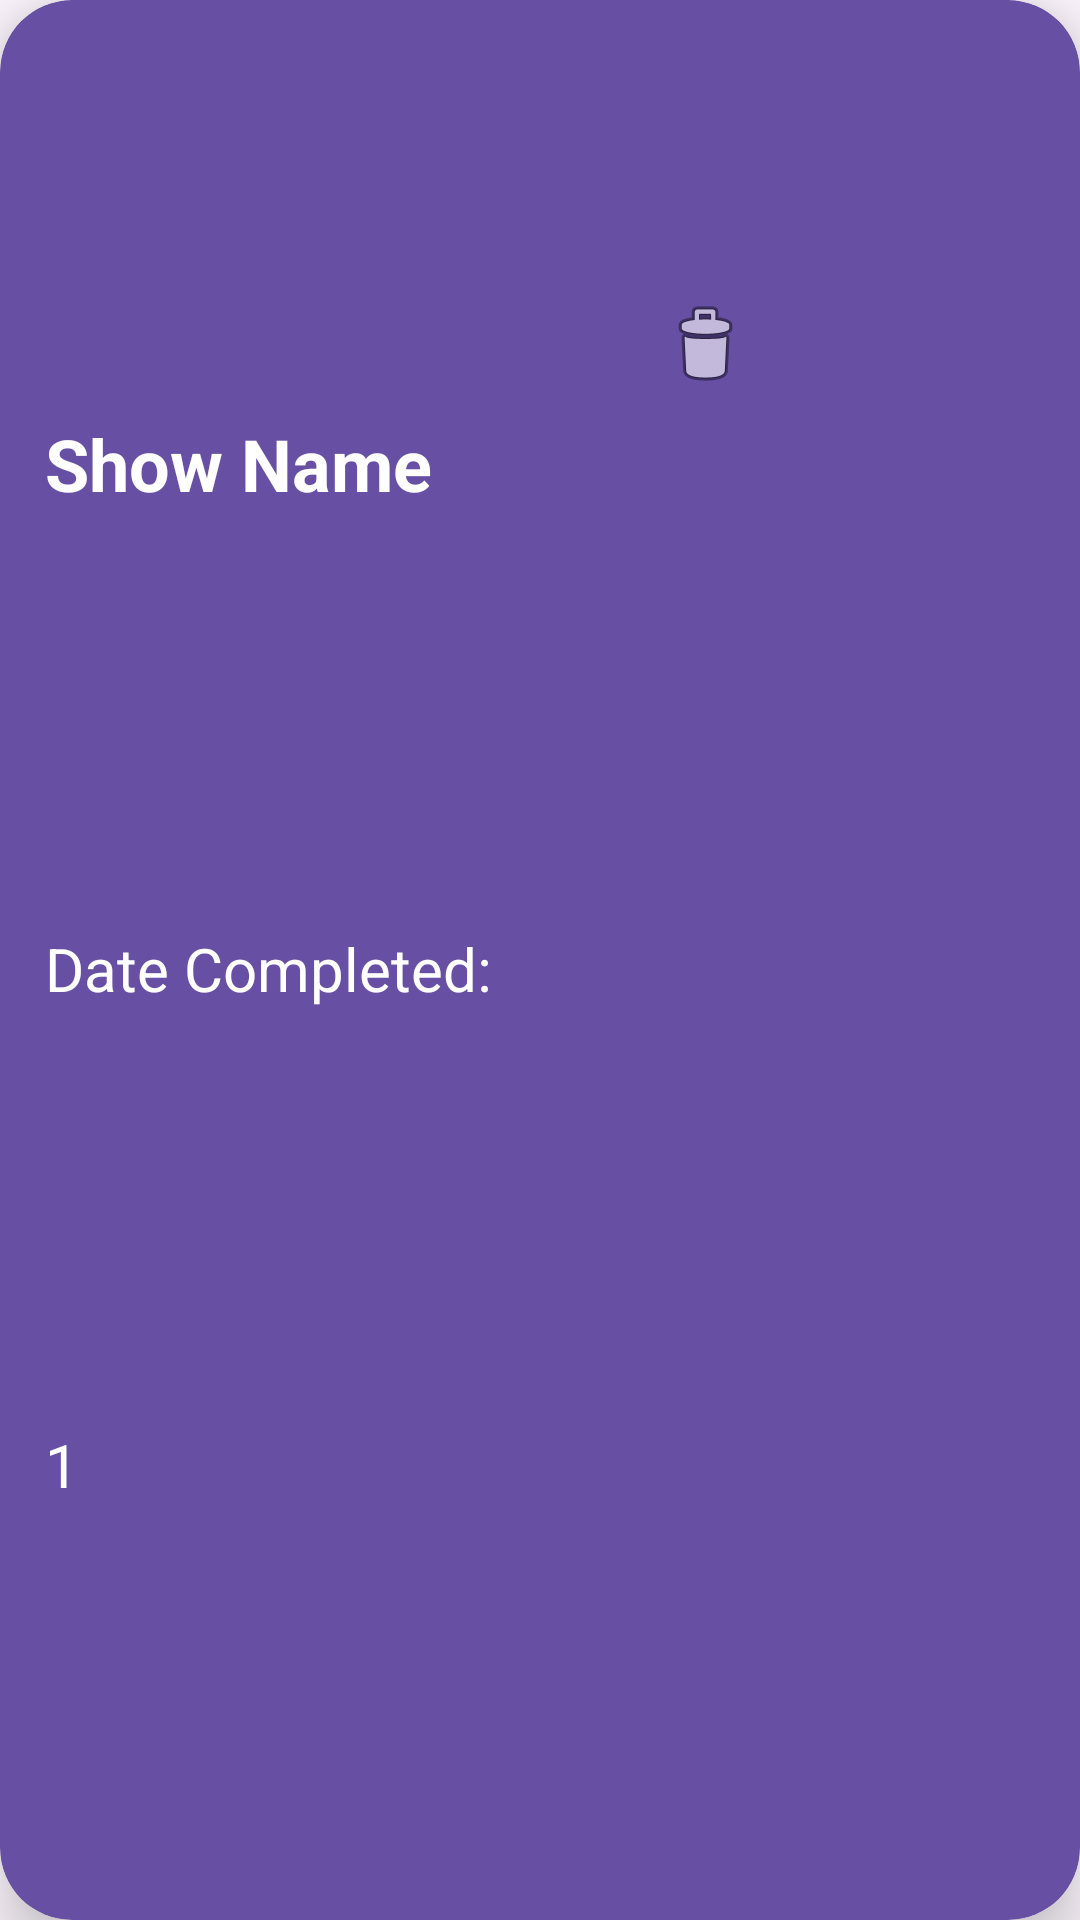

Layout XML and referenced resources for this Android screen:
<!-- AndroidManifest.xml: application theme Theme.Material3.DayNight -->
<!-- res/layout/log_entry.xml -->
<?xml version="1.0" encoding="utf-8"?>
<androidx.cardview.widget.CardView xmlns:android="http://schemas.android.com/apk/res/android"
    xmlns:tools="http://schemas.android.com/tools"
    android:layout_width="380dp"
    android:layout_height="wrap_content"
    android:layout_gravity="center_horizontal"
    android:layout_marginTop="12dp"
    android:layout_marginLeft="6dp"
    xmlns:app="http://schemas.android.com/apk/res-auto"
    app:cardElevation="12dp"
    app:cardCornerRadius="24dp"
    app:cardBackgroundColor="@color/light_purple">

    <androidx.constraintlayout.widget.ConstraintLayout
        android:layout_width="match_parent"
        android:layout_height="match_parent">


        <TextView
            android:id="@+id/logCardShowName"
            android:layout_width="200dp"
            android:layout_height="wrap_content"
            android:layout_marginStart="15dp"
            android:text="Show Name"
            android:textColor="@color/white"
            android:textSize="24sp"
            android:textStyle="bold"
            app:layout_constraintBottom_toTopOf="@+id/textView8"
            app:layout_constraintStart_toStartOf="parent"
            app:layout_constraintTop_toTopOf="parent"
            app:layout_constraintVertical_bias="0.5" />

        <ImageView
            android:id="@+id/deleteLogEvent"
            android:layout_width="wrap_content"
            android:layout_height="wrap_content"
            android:layout_marginStart="4dp"
            app:layout_constraintBottom_toBottomOf="parent"
            app:layout_constraintStart_toEndOf="@+id/logCardShowName"
            app:layout_constraintTop_toTopOf="parent"
            app:layout_constraintVertical_bias="0.163"
            app:srcCompat="@android:drawable/ic_menu_delete" />

        <ImageView
            android:id="@+id/logCardPoster"
            android:layout_width="300px"
            android:layout_height="450px"
            android:layout_marginTop="10dp"
            android:layout_marginEnd="15dp"
            android:layout_marginBottom="10dp"
            app:layout_constraintBottom_toBottomOf="parent"
            app:layout_constraintEnd_toEndOf="parent"
            app:layout_constraintTop_toTopOf="parent"
            tools:srcCompat="@tools:sample/avatars" />

        <TextView
            android:id="@+id/textView8"
            android:layout_width="wrap_content"
            android:layout_height="wrap_content"
            android:text="@string/date_completed"
            android:textColor="@color/white"
            android:textSize="20sp"
            app:layout_constraintBottom_toTopOf="@+id/logCardDateCompleted"
            app:layout_constraintStart_toStartOf="@+id/logCardShowName"
            app:layout_constraintTop_toBottomOf="@+id/logCardShowName"
            app:layout_constraintVertical_bias="0.5" />


        <TextView
            android:id="@+id/logCardDateCompleted"
            android:layout_width="wrap_content"
            android:layout_height="wrap_content"
            android:text="1"
            android:textColor="@color/white"
            android:textSize="20sp"
            app:layout_constraintBottom_toBottomOf="parent"
            app:layout_constraintStart_toStartOf="@+id/textView8"
            app:layout_constraintTop_toBottomOf="@+id/textView8"
            app:layout_constraintVertical_bias="0.5" />
    </androidx.constraintlayout.widget.ConstraintLayout>






</androidx.cardview.widget.CardView>
<!-- resources referenced by this layout -->
<resources>
  <color name="light_purple">#6750a4</color>
  <color name="white">#FFFFFFFF</color>
  <string name="date_completed">Date Completed:</string>
  <style name="Theme.Material3.DayNight" parent="Base.Theme.Material3.DayNight" />
  <style name="Base.Theme.Material3.DayNight" parent="Theme.Material3.DayNight.NoActionBar">
          
          
      </style>
</resources>
